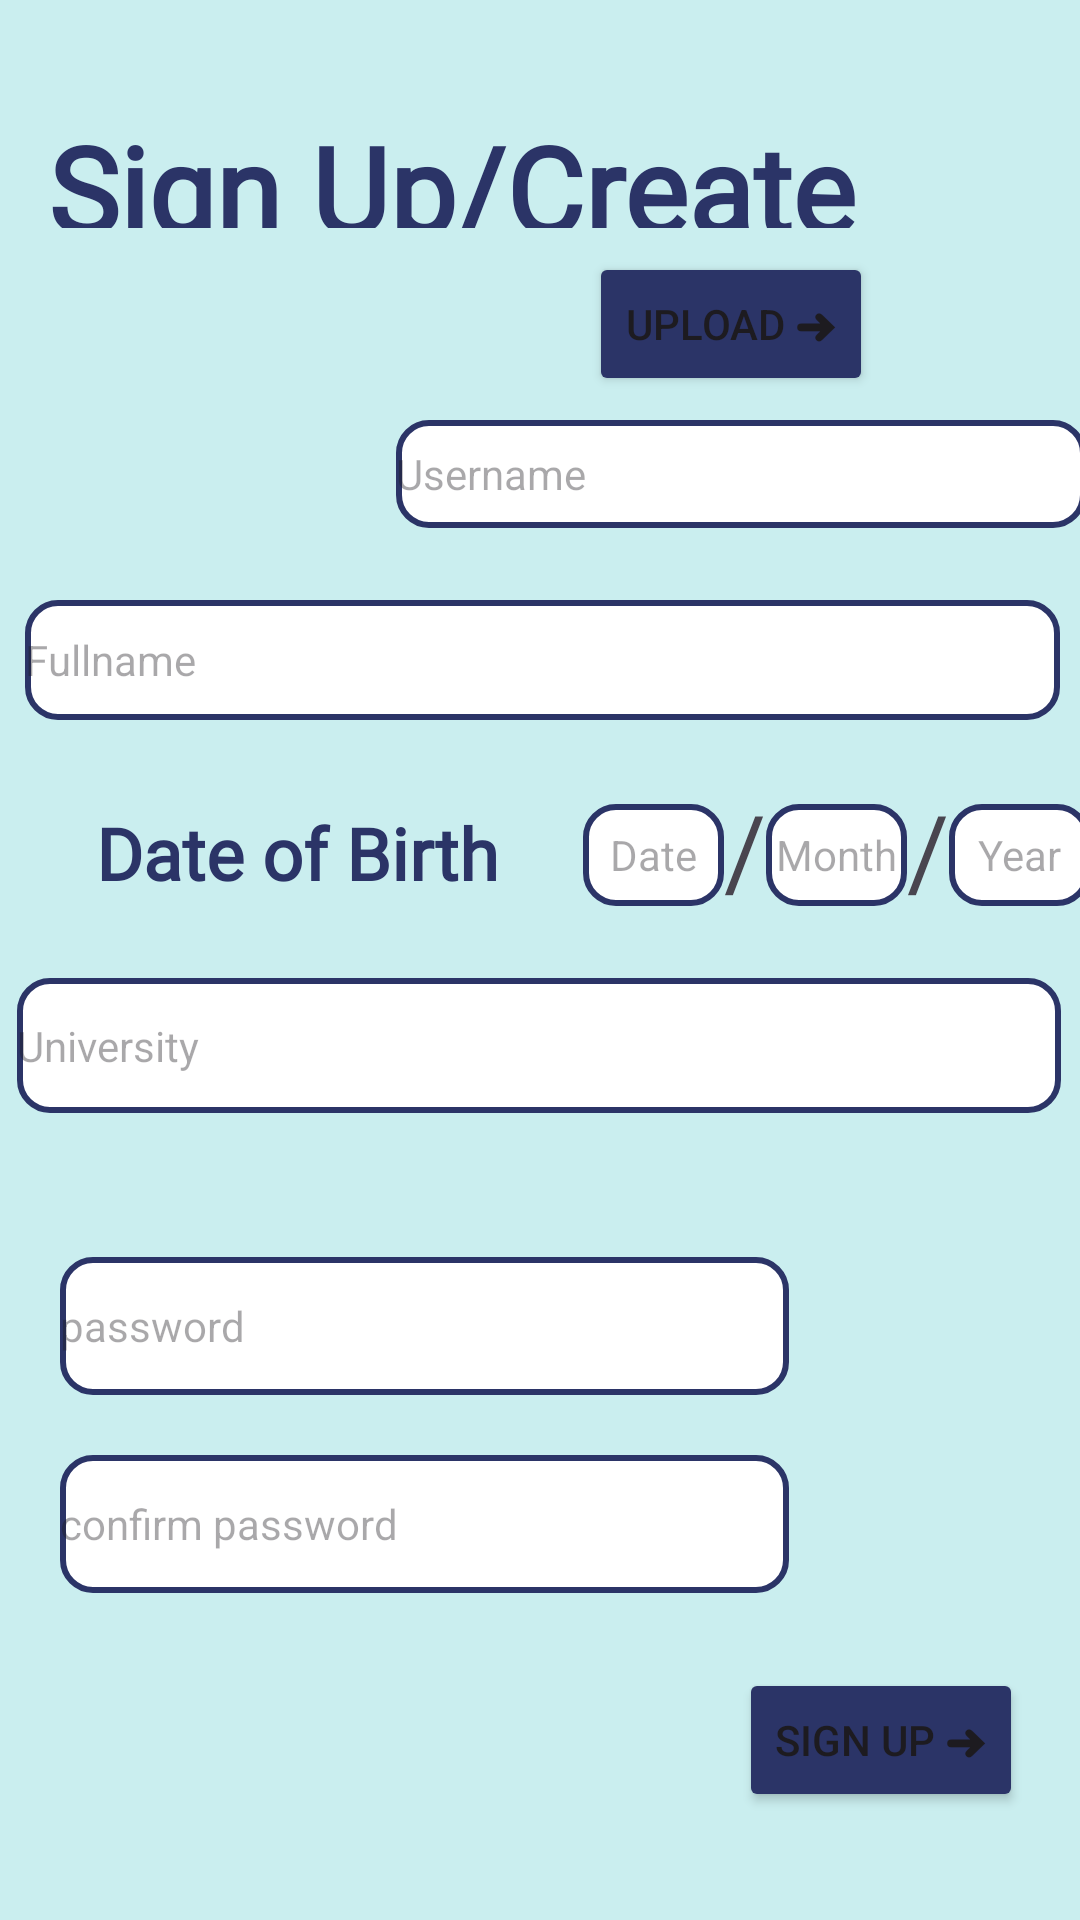

This screen was rendered from an Android layout file. Write that file and the resources it references.
<!-- AndroidManifest.xml: application theme Theme.InternStation -->
<!-- res/layout/activity_register.xml -->
<?xml version="1.0" encoding="utf-8"?>
<androidx.constraintlayout.widget.ConstraintLayout xmlns:android="http://schemas.android.com/apk/res/android"
    xmlns:app="http://schemas.android.com/apk/res-auto"
    xmlns:tools="http://schemas.android.com/tools"
    android:layout_width="match_parent"
    android:layout_height="match_parent"
    android:background="@color/skyblue"
    tools:context=".Register">

    <EditText
        android:id="@+id/password2"
        android:layout_width="243dp"
        android:layout_height="46dp"
        android:layout_marginTop="20dp"
        android:ems="10"
        android:hint="confirm password"
        android:background="@drawable/border_text"
        android:inputType="textPassword"
        android:password="true"
        android:textSize="14sp"
        app:layout_constraintEnd_toEndOf="parent"
        app:layout_constraintHorizontal_bias="0.172"
        app:layout_constraintStart_toStartOf="parent"
        app:layout_constraintTop_toBottomOf="@+id/password" />


    <Button
        android:id="@+id/uploadBtn"
        android:layout_width="wrap_content"
        android:layout_height="wrap_content"
        android:layout_marginTop="8dp"
        android:backgroundTint="#2B3467"
        android:text="Upload ➜"
        app:cornerRadius="10dp"
        app:iconTint="#2B3467"
        app:layout_constraintEnd_toEndOf="parent"
        app:layout_constraintHorizontal_bias="0.475"
        app:layout_constraintStart_toEndOf="@+id/imageView"
        app:layout_constraintTop_toBottomOf="@+id/textView" />

    <ImageView
        android:id="@+id/imageView"
        android:layout_width="102dp"
        android:layout_height="95dp"
        android:layout_marginStart="32dp"
        android:layout_marginTop="16dp"
        app:layout_constraintStart_toStartOf="parent"
        app:layout_constraintTop_toBottomOf="@+id/textView"
        tools:srcCompat="@tools:sample/avatars" />

    <EditText
        android:id="@+id/username"
        android:layout_width="230dp"
        android:layout_height="36dp"
        android:layout_marginTop="8dp"
        android:background="@drawable/border_text"
        android:ems="10"
        android:hint="Username"
        android:inputType="text"
        android:textSize="14sp"
        app:layout_constraintEnd_toEndOf="parent"
        app:layout_constraintStart_toEndOf="@+id/imageView"
        app:layout_constraintTop_toBottomOf="@+id/uploadBtn" />

    <EditText
        android:id="@+id/fullname"
        android:layout_width="345dp"
        android:layout_height="40dp"
        android:layout_marginStart="16dp"
        android:layout_marginTop="24dp"
        android:layout_marginEnd="16dp"
        android:background="@drawable/border_text"
        android:ems="10"
        android:hint="Fullname"
        android:inputType="text"
        android:textSize="14sp"
        app:layout_constraintEnd_toEndOf="parent"
        app:layout_constraintHorizontal_bias="0.47"
        app:layout_constraintStart_toStartOf="parent"
        app:layout_constraintTop_toBottomOf="@+id/username" />

    <TextView
        android:id="@+id/textView2"
        android:layout_width="wrap_content"
        android:layout_height="wrap_content"
        android:layout_marginStart="32dp"
        android:layout_marginTop="28dp"
        android:fontFamily="@font/benchnine"
        android:text="Date of Birth"
        android:textColor="@color/Nblue"
        android:textSize="24sp"
        android:textStyle="bold"
        app:layout_constraintStart_toStartOf="parent"
        app:layout_constraintTop_toBottomOf="@+id/fullname" />

    <EditText
        android:id="@+id/password"
        android:layout_width="243dp"
        android:layout_height="46dp"
        android:layout_marginTop="48dp"
        android:background="@drawable/border_text"
        android:ems="10"
        android:hint="password"
        android:inputType="textPassword"
        android:password="true"
        android:textSize="14sp"
        app:layout_constraintEnd_toEndOf="parent"
        app:layout_constraintHorizontal_bias="0.172"
        app:layout_constraintStart_toStartOf="parent"
        app:layout_constraintTop_toBottomOf="@+id/university" />

    <EditText
        android:id="@+id/university"
        android:layout_width="348dp"
        android:layout_height="45dp"
        android:layout_marginTop="24dp"
        android:background="@drawable/border_text"
        android:ems="10"
        android:hint="University"
        android:inputType="text"
        android:textSize="14sp"
        app:layout_constraintEnd_toEndOf="parent"
        app:layout_constraintHorizontal_bias="0.46"
        app:layout_constraintStart_toStartOf="parent"
        app:layout_constraintTop_toBottomOf="@+id/Month" />

    <TextView
        android:id="@+id/textView"
        android:layout_width="329dp"
        android:layout_height="40dp"
        android:layout_marginStart="16dp"
        android:layout_marginTop="36dp"
        android:layout_marginEnd="16dp"
        android:fontFamily="@font/bebas_neue"
        android:text="Sign Up/Create Account"
        android:textColor="@color/Nblue"
        android:textSize="40sp"
        android:textStyle="bold"
        app:layout_constraintEnd_toEndOf="parent"
        app:layout_constraintHorizontal_bias="0.32"
        app:layout_constraintStart_toStartOf="parent"
        app:layout_constraintTop_toTopOf="parent" />

    <Button
        android:id="@+id/signupBtn"
        android:layout_width="wrap_content"
        android:layout_height="wrap_content"
        android:layout_marginBottom="36dp"
        android:backgroundTint="#2B3467"
        android:text="Sign Up ➜"
        app:cornerRadius="10dp"
        app:iconTint="#2B3467"
        app:layout_constraintBottom_toBottomOf="parent"
        app:layout_constraintEnd_toEndOf="parent"
        app:layout_constraintHorizontal_bias="0.929"
        app:layout_constraintStart_toStartOf="parent"
        app:layout_constraintTop_toBottomOf="@+id/password"
        app:layout_constraintVertical_bias="1.0" />

    <EditText
        android:id="@+id/Date"
        android:layout_width="47dp"
        android:layout_height="34dp"
        android:layout_marginStart="28dp"
        android:layout_marginTop="28dp"
        android:background="@drawable/border_text"
        android:ems="10"
        android:hint="Date"
        android:inputType="number"
        android:textAlignment="center"
        android:textSize="14sp"
        app:layout_constraintStart_toEndOf="@+id/textView2"
        app:layout_constraintTop_toBottomOf="@+id/fullname" />

    <EditText
        android:id="@+id/Month"
        android:layout_width="47dp"
        android:layout_height="34dp"
        android:layout_marginTop="28dp"
        android:background="@drawable/border_text"
        android:ems="10"
        android:hint="Month"
        android:inputType="number"
        android:textAlignment="center"
        android:textSize="14sp"
        app:layout_constraintStart_toEndOf="@+id/textView3"
        app:layout_constraintTop_toBottomOf="@+id/fullname" />

    <EditText
        android:id="@+id/Year"
        android:layout_width="47dp"
        android:layout_height="34dp"
        android:layout_marginTop="28dp"
        android:background="@drawable/border_text"
        android:ems="10"
        android:hint="Year"
        android:inputType="number"
        android:textAlignment="center"
        android:textSize="14sp"
        app:layout_constraintEnd_toEndOf="parent"
        app:layout_constraintHorizontal_bias="0.0"
        app:layout_constraintStart_toEndOf="@+id/textView4"
        app:layout_constraintTop_toBottomOf="@+id/fullname" />

    <TextView
        android:id="@+id/textView3"
        android:layout_width="wrap_content"
        android:layout_height="wrap_content"
        android:text="/"
        android:textSize="34sp"
        app:layout_constraintBottom_toTopOf="@+id/university"
        app:layout_constraintStart_toEndOf="@+id/Date"
        app:layout_constraintTop_toBottomOf="@+id/fullname" />

    <TextView
        android:id="@+id/textView4"
        android:layout_width="wrap_content"
        android:layout_height="wrap_content"
        android:text="/"
        android:textSize="34sp"
        app:layout_constraintBottom_toTopOf="@+id/university"
        app:layout_constraintStart_toEndOf="@+id/Month"
        app:layout_constraintTop_toBottomOf="@+id/fullname" />

</androidx.constraintlayout.widget.ConstraintLayout>
<!-- resources referenced by this layout -->
<resources>
  <color name="Nblue">#2B3467</color>
  <color name="skyblue">#CAEEEF</color>
  <!-- drawable border_text (drawable) -->
  <?xml version="1.0" encoding="utf-8"?>
  <shape xmlns:android="http://schemas.android.com/apk/res/android" android:shape="rectangle" >
      <solid android:color="@android:color/white" />
      <stroke android:width="2dp" android:color="#2B3467"/>
      <corners android:radius="10dp"/>
      <padding android:left="0dp" android:top="0dp" android:right="0dp" android:bottom="0dp" />
  </shape>
  <style name="Theme.InternStation" parent="Base.Theme.InternStation" />
  <style name="Base.Theme.InternStation" parent="Theme.Material3.DayNight.NoActionBar">
          
          
      </style>
</resources>
